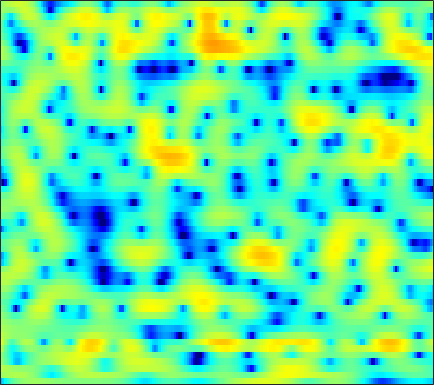

The data file committed next to this chart (first rows):
-9.4683, -7.7892, -5.87, -4.2931, -3.3157, -2.2395, -1.3707, -0.82605, -0.18452, 0.2935, 0.66432, 0.88893, 1.1125, 1.2509, 1.3088, 1.3457, 1.3455, 1.3072, 1.2261, 1.1346, 1.003, 0.90205, 0.78774, 0.66864
1.375, 1.486, 1.644, 1.804, 1.922, 2.056, 2.151, 2.193, 2.203, 2.154, 2.036, 1.894, 1.631, 1.269, 0.9306, 0.3806, -0.2999, -0.9059, -1.841, -2.921, -4.13, -5.064, -6.194, -6.851
2.49, 2.313, 2.054, 1.784, 1.58, 1.325, 1.098, 0.9536, 0.8094, 0.7028, 0.6342, 0.5881, 0.5037, 0.3789, 0.2494, 0.003025, -0.3472, -0.6853, -1.242, -1.899, -2.651, -3.216, -3.852, -4.183
0.8814, 0.1034, -1.132, -2.626, -3.929, -5.894, -7.947, -9.103, -9.297, -7.996, -6.199, -4.937, -3.5, -2.341, -1.631, -0.8597, -0.2606, 0.08922, 0.4663, 0.7644, 1.01, 1.181, 1.412, 1.648
0.697, -0.2314, -1.615, -3.166, -4.406, -6.079, -7.537, -8.221, -8.228, -7.325, -5.938, -4.88, -3.595, -2.507, -1.819, -1.045, -0.4225, -0.03505, 0.3955, 0.7698, 1.095, 1.331, 1.633, 1.923
2.71, 1.338, -0.7633, -3.004, -4.498, -5.614, -5.364, -4.551, -3.243, -2.037, -1.01, -0.394, 0.2175, 0.556, 0.6465, 0.5504, 0.2204, -0.1219, -0.6033, -0.9056, -0.8405, -0.5237, 0.1406, 0.8989
4.491, 3.251, 1.339, -0.6841, -1.977, -2.71, -2.073, -1.164, 0.09993, 1.131, 1.855, 2.18, 2.324, 2.111, 1.707, 0.7675, -0.7623, -2.414, -5.54, -9.984, -11.09, -7.828, -4.088, -1.633
2.871, 2.474, 1.95, 1.478, 1.187, 0.9043, 0.7487, 0.7016, 0.6983, 0.7198, 0.7156, 0.673, 0.5431, 0.3202, 0.07514, -0.3383, -0.8305, -1.212, -1.676, -2.026, -2.171, -2.139, -1.958, -1.7
1.949, 1.745, 1.475, 1.222, 1.055, 0.86, 0.7059, 0.6215, 0.5366, 0.4809, 0.44, 0.4075, 0.3532, 0.2726, 0.1925, 0.06566, -0.08511, -0.2156, -0.3932, -0.5657, -0.7325, -0.8551, -1.005, -1.153
1.327, 1.107, 0.8014, 0.4996, 0.294, 0.06682, -0.08145, -0.1287, -0.113, -0.01114, 0.158, 0.3084, 0.5179, 0.7123, 0.8316, 0.943, 0.9904, 0.9728, 0.8817, 0.7125, 0.4607, 0.2213, -0.1548, -0.5957
0.7319, 0.3603, -0.2509, -0.9893, -1.589, -2.349, -2.882, -3.004, -2.714, -1.999, -1.079, -0.3559, 0.5389, 1.312, 1.796, 2.302, 2.638, 2.773, 2.798, 2.636, 2.28, 1.875, 1.143, 0.1886
-0.5264, -0.8055, -1.641, -3.116, -4.796, -8.238, -14.83, -25.68, -13.41, -7.41, -3.969, -2.136, -0.2459, 1.204, 2.086, 3.015, 3.69, 4.048, 4.309, 4.303, 4.019, 3.6, 2.725, 1.429
-2.017, -1.835, -2.081, -2.789, -3.579, -4.808, -5.961, -6.491, -6.567, -6.011, -5.083, -4.232, -2.941, -1.569, -0.5493, 0.7195, 1.807, 2.468, 3.125, 3.515, 3.64, 3.557, 3.209, 2.61
-0.7222, -0.6357, -0.8033, -1.248, -1.769, -2.692, -3.883, -4.985, -6.803, -9.251, -12.37, -13.94, -11.7, -7.769, -5.338, -2.831, -0.9491, 0.1387, 1.24, 2.028, 2.54, 2.778, 2.935, 2.936
1.255, 1.205, 0.9996, 0.5908, 0.156, -0.6179, -1.644, -2.596, -4.126, -5.884, -7.517, -8.135, -7.527, -5.871, -4.522, -2.923, -1.637, -0.8759, -0.06657, 0.5508, 1.023, 1.305, 1.611, 1.837
2.437, 2.407, 2.296, 2.095, 1.881, 1.507, 1.046, 0.6522, 0.08836, -0.454, -0.9263, -1.188, -1.409, -1.499, -1.521, -1.543, -1.624, -1.723, -1.87, -1.98, -1.957, -1.821, -1.507, -1.073
2.465, 2.526, 2.608, 2.687, 2.727, 2.739, 2.693, 2.613, 2.442, 2.185, 1.849, 1.545, 1.041, 0.4129, -0.1799, -1.168, -2.456, -3.665, -5.665, -7.994, -9.682, -9.5, -7.695, -5.674
0.05666, 0.3013, 0.8109, 1.452, 1.938, 2.54, 3.009, 3.259, 3.445, 3.452, 3.281, 3.034, 2.53, 1.813, 1.124, -0.05754, -1.572, -3.012, -5.461, -8.501, -11.05, -10.79, -8.367, -6.083
-8.919, -7.955, -5.194, -2.503, -0.8632, 0.8249, 2.038, 2.677, 3.23, 3.48, 3.47, 3.306, 2.924, 2.373, 1.881, 1.138, 0.3341, -0.2621, -0.996, -1.586, -1.942, -2.029, -1.95, -1.784
-10.73, -9.559, -6.357, -3.377, -1.598, 0.1914, 1.453, 2.106, 2.618, 2.78, 2.616, 2.301, 1.677, 0.8939, 0.2738, -0.4502, -0.9123, -1.021, -0.8827, -0.5334, -0.113, 0.1915, 0.5088, 0.6742
-2.763, -2.283, -1.446, -0.497, 0.2045, 1.028, 1.643, 1.943, 2.086, 1.908, 1.352, 0.6616, -0.7195, -2.768, -4.882, -8.5, -10.76, -8.926, -5.378, -2.679, -0.7808, 0.2411, 1.208, 1.798
-1.869, -1.568, -1.065, -0.5293, -0.1317, 0.3462, 0.7059, 0.8639, 0.9061, 0.7097, 0.2499, -0.2999, -1.361, -2.842, -4.223, -6.074, -6.829, -6.011, -3.976, -1.925, -0.2953, 0.6394, 1.544, 2.118
-4.884, -4.472, -3.707, -2.886, -2.324, -1.706, -1.245, -1.007, -0.8052, -0.7098, -0.6935, -0.7218, -0.7907, -0.8632, -0.8984, -0.8376, -0.5899, -0.2719, 0.2914, 0.9253, 1.518, 1.891, 2.24, 2.404
-14.5, -10.78, -7.439, -5.365, -4.377, -3.593, -3.263, -3.197, -3.21, -3.119, -2.766, -2.3, -1.492, -0.6111, 0.03934, 0.8238, 1.51, 1.952, 2.457, 2.829, 3.066, 3.141, 3.102, 2.879
-6.8, -5.972, -4.717, -3.817, -3.509, -3.64, -4.499, -5.706, -8.25, -11.43, -10.87, -7.83, -4.195, -1.539, -0.03991, 1.476, 2.564, 3.156, 3.693, 3.974, 4.025, 3.913, 3.578, 3.029
-0.4822, -0.5486, -0.6103, -0.7652, -1.013, -1.612, -2.607, -3.663, -5.402, -6.869, -6.52, -4.993, -2.583, -0.5033, 0.7304, 1.985, 2.854, 3.285, 3.583, 3.608, 3.381, 3.05, 2.404, 1.541
0.9317, 0.8608, 0.7611, 0.6354, 0.5132, 0.2992, 0.04546, -0.1446, -0.3336, -0.3593, -0.1345, 0.189, 0.7498, 1.344, 1.755, 2.172, 2.403, 2.434, 2.28, 1.889, 1.259, 0.6362, -0.3965, -1.658
0.4934, 0.528, 0.6082, 0.7297, 0.8389, 1.003, 1.177, 1.316, 1.506, 1.71, 1.919, 2.071, 2.245, 2.355, 2.372, 2.286, 2.04, 1.734, 1.16, 0.3685, -0.6536, -1.583, -3.057, -4.837
-1.31, -1.202, -0.9016, -0.4405, -0.0229, 0.5941, 1.216, 1.659, 2.189, 2.626, 2.952, 3.113, 3.212, 3.164, 3.015, 2.663, 2.126, 1.595, 0.709, -0.3831, -1.669, -2.771, -4.425, -6.306
-5.797, -5.825, -5.143, -3.8, -2.592, -0.9974, 0.4434, 1.374, 2.402, 3.184, 3.729, 3.983, 4.12, 4.025, 3.803, 3.293, 2.54, 1.814, 0.6186, -0.8049, -2.427, -3.722, -5.438, -6.987
-16.23, -24.11, -17.41, -9.701, -6.183, -2.825, -0.3848, 1.033, 2.494, 3.547, 4.251, 4.577, 4.749, 4.636, 4.374, 3.776, 2.875, 1.981, 0.4647, -1.497, -3.995, -6.319, -10.01, -13.26
-11.78, -11.12, -9.293, -6.693, -4.649, -2.174, -0.1226, 1.137, 2.462, 3.419, 4.042, 4.307, 4.419, 4.272, 3.994, 3.412, 2.576, 1.77, 0.421, -1.321, -3.556, -5.62, -8.853, -11.55
-9.969, -7.968, -5.712, -3.706, -2.323, -0.7012, 0.6653, 1.504, 2.367, 2.949, 3.264, 3.32, 3.204, 2.902, 2.572, 2.041, 1.442, 0.9547, 0.2625, -0.4827, -1.3, -1.9, -2.614, -3.108
-5.939, -4.473, -2.714, -1.196, -0.2144, 0.8911, 1.744, 2.217, 2.608, 2.716, 2.535, 2.22, 1.56, 0.6993, -0.0001802, -0.8356, -1.34, -1.428, -1.241, -0.8826, -0.5245, -0.3253, -0.1649, -0.1018
-2.196, -1.312, -0.1963, 0.7998, 1.425, 2.094, 2.553, 2.738, 2.753, 2.457, 1.799, 1.042, -0.4258, -2.591, -4.849, -8.998, -12, -9.607, -5.553, -2.769, -0.9037, 0.05073, 0.9021, 1.366
-1.501, -0.827, 0.009521, 0.7369, 1.192, 1.638, 1.886, 1.921, 1.764, 1.365, 0.7036, -0.005341, -1.236, -2.892, -4.386, -6.425, -7.28, -6.409, -4.2, -2.097, -0.4599, 0.4678, 1.338, 1.821
-3.1, -2.346, -1.413, -0.646, -0.1942, 0.2084, 0.3542, 0.312, 0.06613, -0.3313, -0.8044, -1.167, -1.603, -1.926, -2.067, -2.048, -1.753, -1.334, -0.5975, 0.2235, 0.9815, 1.455, 1.908, 2.144
-5.943, -4.488, -2.885, -1.697, -1.098, -0.6788, -0.6817, -0.9511, -1.652, -2.661, -3.726, -4.241, -4.228, -3.398, -2.538, -1.36, -0.2788, 0.4323, 1.247, 1.912, 2.406, 2.657, 2.829, 2.825
-7.454, -5.133, -2.904, -1.39, -0.6634, -0.2079, -0.3267, -0.8555, -2.259, -4.833, -9.658, -17.88, -15.67, -7.098, -3.881, -1.126, 0.677, 1.63, 2.511, 3.063, 3.361, 3.443, 3.39, 3.143
-4.809, -3.459, -1.833, -0.5552, 0.1536, 0.7512, 0.9135, 0.7406, 0.1314, -0.825, -1.913, -2.432, -2.304, -1.248, -0.2802, 0.8804, 1.75, 2.178, 2.465, 2.486, 2.31, 2.088, 1.726, 1.284
-4.673, -3.329, -1.723, -0.3794, 0.4299, 1.267, 1.807, 2.057, 2.205, 2.217, 2.162, 2.123, 2.131, 2.185, 2.209, 2.155, 1.894, 1.533, 0.804, -0.2005, -1.403, -2.303, -3.244, -3.657
-5.59, -3.809, -1.933, -0.4636, 0.4419, 1.396, 2.135, 2.566, 3, 3.286, 3.465, 3.517, 3.491, 3.301, 3.049, 2.509, 1.656, 0.7541, -0.9012, -3.282, -6.757, -10.63, -17.9, -14.79
-4.084, -3.007, -1.737, -0.6697, 0.02633, 0.8291, 1.534, 1.994, 2.533, 2.975, 3.305, 3.475, 3.554, 3.454, 3.235, 2.714, 1.906, 1.062, -0.4091, -2.336, -4.69, -6.553, -8.508, -8.874
-2.652, -2.313, -1.894, -1.498, -1.219, -0.7749, -0.241, 0.2334, 0.9336, 1.665, 2.325, 2.746, 3.159, 3.389, 3.413, 3.241, 2.83, 2.37, 1.558, 0.5633, -0.5632, -1.429, -2.552, -3.624
-2.793, -2.975, -3.413, -4.042, -4.556, -5.032, -4.831, -4.081, -2.581, -0.9589, 0.5074, 1.425, 2.409, 3.096, 3.442, 3.689, 3.695, 3.57, 3.227, 2.715, 2.056, 1.468, 0.5673, -0.5138
-4.243, -4.683, -5.788, -7.773, -10.19, -16.42, -25.59, -14.41, -8.042, -4.385, -1.897, -0.5015, 0.9158, 1.938, 2.502, 3.02, 3.313, 3.395, 3.359, 3.166, 2.841, 2.517, 1.985, 1.357
-4.931, -5.054, -5.596, -6.536, -7.394, -8.356, -8.445, -7.677, -5.999, -4.191, -2.566, -1.528, -0.3829, 0.5369, 1.074, 1.611, 1.979, 2.146, 2.251, 2.243, 2.146, 2.034, 1.853, 1.662
-3.523, -3.418, -3.489, -3.694, -3.868, -4.035, -4.019, -3.858, -3.441, -2.869, -2.203, -1.681, -1.006, -0.3975, 0.002873, 0.4432, 0.7441, 0.8903, 0.9625, 0.9358, 0.8524, 0.7953, 0.7851, 0.8857
-0.6701, -0.6957, -0.88, -1.173, -1.446, -1.853, -2.212, -2.434, -2.628, -2.647, -2.493, -2.25, -1.791, -1.265, -0.8559, -0.3706, -0.06633, 0.02927, -0.08303, -0.4591, -1.049, -1.515, -1.884, -1.622
2.077, 1.78, 1.226, 0.4731, -0.2107, -1.232, -2.339, -3.195, -4.283, -5.144, -5.564, -5.478, -4.719, -3.484, -2.514, -1.392, -0.5959, -0.3354, -0.4726, -1.342, -3.229, -5.734, -11.91, -12.94
2.372, 1.845, 0.8691, -0.4679, -1.694, -3.625, -5.938, -7.856, -10.59, -13.73, -18.04, -20, -14.47, -9.183, -6.304, -3.543, -1.691, -0.8094, -0.2287, -0.2938, -0.9305, -1.698, -2.534, -2.172
0.647, 0.002921, -1.252, -2.995, -4.659, -7.619, -11.6, -15.59, -21.93, -22.3, -19.63, -17.7, -13.94, -9.755, -7.072, -4.229, -2.119, -0.929, 0.2022, 0.9325, 1.382, 1.637, 1.966, 2.388
-0.8843, -1.573, -2.818, -4.389, -5.835, -8.021, -10.64, -12.73, -14.93, -14.67, -12.62, -10.76, -8.286, -6.025, -4.456, -2.634, -1.111, -0.1877, 0.805, 1.549, 2.111, 2.458, 2.837, 3.163
-1.665, -2.55, -3.945, -5.397, -6.382, -7.351, -7.831, -7.869, -7.552, -6.844, -5.793, -4.898, -3.61, -2.375, -1.524, -0.5193, 0.2649, 0.7462, 1.224, 1.562, 1.82, 1.967, 2.161, 2.37
-1.282, -2.718, -5.304, -8.872, -11.72, -12.13, -8.888, -6.683, -4.419, -2.744, -1.398, -0.5624, 0.3161, 1.016, 1.379, 1.676, 1.758, 1.686, 1.424, 1.039, 0.5952, 0.2968, 0.07096, 0.1213
0.5194, -0.6108, -2.64, -5.312, -7.169, -7.228, -4.638, -2.623, -0.4785, 1.086, 2.178, 2.763, 3.247, 3.408, 3.338, 2.969, 2.311, 1.587, 0.3285, -1.302, -3.301, -4.896, -6.694, -6.971
1.008, 0.981, 0.7938, 0.5906, 0.5577, 0.7532, 1.275, 1.785, 2.488, 3.078, 3.461, 3.58, 3.522, 3.152, 2.677, 1.744, 0.4252, -0.846, -2.959, -5.635, -9.159, -12.65, -19.56, -21.21
0.4527, 1.154, 1.823, 2.307, 2.591, 2.932, 3.221, 3.401, 3.57, 3.629, 3.536, 3.332, 2.852, 2.116, 1.357, 0.05711, -1.631, -3.168, -5.592, -8.46, -11.65, -13.98, -16.3, -16.79
